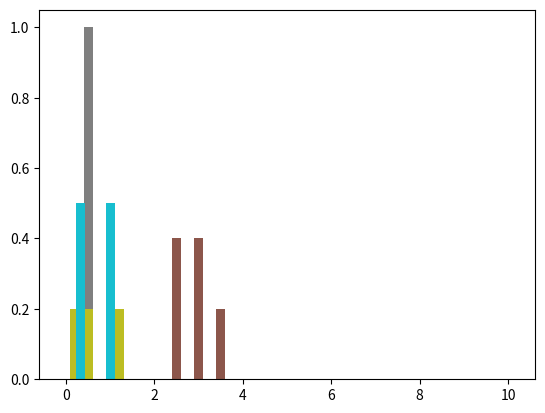

Generate this figure with matplotlib:
# ---
# jupyter:
#   jupytext:
#     formats: ipynb,py:light
#     text_representation:
#       extension: .py
#       format_name: light
#       format_version: '1.5'
#       jupytext_version: 1.11.2
#   kernelspec:
#     display_name: Python 3 (ipykernel)
#     language: python
#     name: python3
# ---

# ### Parametric Estimation of Bin-based Density Forecast in Surveys 
#
# - Following [Manski et al.(2009)](https://www.tandfonline.com/doi/abs/10.1198/jbes.2009.0003)
# - Three cases 
#    
#    - case 1. 3+ intervals with positive probabilities, or 2 intervals with positive probabilities but open-ended from either end, to be fitted with a generalized beta distribution
#    - case 2. exactly 2 adjacent and close-ended bins positive probabilities, to be fitted with a triangle distribution 
#    - case 3. __one or multiple__ adjacent intervals with equal probabilities, to be fitted with a uniform distribution
#    - cases excluded for now:
#      - nonadjacent bins with positive probabilities with bins with zero probs in between 
#      -  only one bin with positive probabilities at either end 
#    

from scipy.stats import beta
from scipy.stats import triang # new
from scipy.stats import uniform # new
from scipy.optimize import minimize
import numpy as np
import matplotlib.pyplot as plt


# + code_folding=[1]
# We need that for the 90-10 ratio:
def quantile(x,quantiles):
    xsorted = sorted(x)
    qvalues = [xsorted[int(q * len(xsorted))] for q in quantiles]
    return qvalues


# -

# ### Case 1. Generalized Beta Distribution

# + code_folding=[0]
def GeneralizedBetaEst(bin,probs):
    """
    This fits a histogram with positive probabilities in at least 3 bins to a generalized beta distribution.
    Depending on if there is open-ended bin on either side with positive probability, 
       the estimator decides to estimate 2 or 4 parameters, respectively. 
       
    parameters
    ---------
    bin:  ndarray, (n+1) x 1 
          positions for n bins in the histograms 
          
    probs:  ndarrray n x 1
          each entry is a probability for each of the n bins given by the surveyee, between 0 and 1
                 
    returns
    -------
    moments:  ndarray of 2 or 4  
              2:  alpha and beta 
              4:  alpha, beta, lb, ub, e.g. lb=0 and ub=1 for a standard beta distribution
    """
    # n+1 bins and n probs, both are arrays
    if sum([probs[i]>0 for i in range(len(bin)-1)])<2:
        print("Warning: at least two bins with positive probs are needed")
        para_est=[]

    else:
        ## cdf used for estimation later 
        cdf = np.cumsum(probs)
        
        ## location and number of positive prob bins for checking patterns 
        pprob=[i for i in range(len(bin)-1) if probs[i]>0]
        lb=bin[min(pprob)]
        print("lower bound is "+str(lb))
        ub=bin[max(pprob)+1]
        print("upper bound is "+str(ub))
        
        ## initial guess and objective function 
        x0_2para = (2,1)
        x0_4para = (2,1,0,1) 
        def distance2para(paras2): # if there is no open-ended bin with positive probs 
            a,b=paras2
            distance= sum((beta.cdf(bin[1:],a,b,loc=lb,scale=ub-lb)-cdf)**2)
            return distance
        def distance4para(paras4): # if either on the left or right side one open-ended bin is with positive probs
            a,b,lb,ub=paras4
            distance= sum((beta.cdf(bin[1:],a,b,loc=lb,scale=ub-lb)-cdf)**2)
            return distance
        
        ## decide how many parameters
        if lb==bin[0] or ub==bin[-1]:
            print('4-parameter beta')
            result = minimize(distance4para,
                              x0_4para,
                              method='CG')
            if result['success']:
                para_est = result['x']
            else:
                ## try one more time with alternative algorithms 
                result = minimize(distance4para,
                              x0_4para,
                              method='BFGS')
                if result['success']:
                    para_est = result['x']
                else:
                    para_est = []

        else:
            print('2-parameter beta')
            result = minimize(distance2para,
                              x0_2para,
                                method='CG')
            if result['success']:
                para_est = result['x']
                para_est = np.concatenate([para_est,
                                          np.array([lb,ub])])
            else:
                ## try one more time with alternative algorithms 
                result = minimize(distance2para,
                              x0_2para,
                                method='BFGS')
                if result['success']:
                    para_est = result['x']
                    para_est = np.concatenate([para_est,
                                          np.array([lb,ub])])
                else:
                    para_est = []
        return para_est   # could be 2 or 4 parameters 


# + code_folding=[0]
def GeneralizedBetaStats(a,b,lb,ub):
    """
    This function computes the moments of a generalized beta distribution, mean and variance for now. 
    
    parameters
    ----------
    a, b, lb, ub: floats #changed to a,b instead of alpha and beta
    
    returns
    -------
    dict:  2 keys
           mean, float 
           variance, float
           standard deviation, float
           ratio 90 10, float
    """
    # lb=0 and ub=1 for a standard beta distribution
    #mean = lb + (ub-lb)*a/(a+b)
    #var = (ub-lb)**2*a*b/((a+b)**2*(a+b+1))
    mean, var, skew, kurt = beta.stats(a, 
                                       b, 
                                       loc=lb, 
                                       scale=ub-lb, 
                                       moments='mvsk')
    std = np.sqrt(var)
    # ratio
    x = np.linspace(beta.ppf(0.01, a, b), beta.ppf(0.99, a, b), 100)
    quantiles = quantile(x,[0.1, 0.9])
    iqr1090 = quantiles[1]-quantiles[0]
    return {"mean": mean,
            "variance":var, 
            "std": std, 
            "iqr1090": iqr1090,
            "skewness":skew,
            "kurtosis":kurt}


# + code_folding=[]
if __name__ == "__main__":
    
    ## test 1: GenBeta Dist
    sim_bins = np.array([-10,0,0.5,1,1.5,2,2.5,3,3.5,4,10])
    sim_probs = np.array([0, 0, 0,  0,  0,  0.4, 0.4, 0.2, 0,  0, ])
    #sim_bins= np.array([-2,0.3,0.6,0.9,1.2,2])
    #sim_probs= np.array([0.0,0.1,0.5,0.4,0.0])
    ## plot
    plt.bar(sim_bins[1:],sim_probs,width=0.2)
    ## estimate
    para_est = GeneralizedBetaEst(sim_bins,sim_probs)
    print(para_est)
    if len(para_est) != 0:
        print(GeneralizedBetaStats(para_est[0],
                            para_est[1],
                            para_est[2],
                             para_est[3]))
    else:
        print('no estimation')


# -

# ### Case 2. Isosceles Triangle distribution
#
# Two adjacent intervals $[a,b]$,$[b,c]$ are assigned probs $\alpha$ and $1-\alpha$, respectively. In the case of $\alpha<1/2$, we need to solve parameter $t$ such that $[b-t,c]$ is the interval of the distribution. Denote the height of the triangle distribution $h$. Then following two restrictions need to satisfy
#
# \begin{eqnarray}
# \frac{t^2}{t+c-b} h = \alpha \\
# (t+(c-b))h = 2
# \end{eqnarray}
#
# The two equations can solve $t$ and $h$
#
# $$\frac{t^2}{(t+c-b)^2}=\alpha$$
#
# $$t^2 = \alpha t^2 + 2\alpha t(c-b) + \alpha(c-b)^2$$
#
# $$(1-\alpha) t^2 - 2\alpha(c-b) t - \alpha(c-b)^2=0$$
#
# $$\implies t =\frac{2\alpha(c-b)+\sqrt{4\alpha^2(c-b)^2+4(1-\alpha)\alpha(c-b)^2}}{2(1-\alpha)} = \frac{\alpha(c-b)+(c-b)\sqrt{\alpha}}{(1-\alpha)}$$
#
# $$\implies h = \frac{2}{t+c-b}$$
#
# Rearrange to solve for c:
# $$ \implies c = (t - b) - \frac{2}{h} $$
# $$ \implies c = ub - \frac{2}{h} $$

# + code_folding=[0]
def TriangleEst(bin,probs):
    """
    The function fits histograms with exactly two adjacent 
       bins with positive probability to a triangular distribution.
    It generates the bounds of the isosceles triangle distribution.
    
    parameters
    ---------
    bin:  ndarray, (n+1) x 1 
          positions for n bins in the histograms 
          
    probs:  ndarrray n x 1
          each entry is a probability for each of the n bins given by the surveyee, between 0 and 1
    
    returns
    --------
    dict: 3 keys
          lb: float, left bound 
          ub: float, right bound
          h:  float, height of the triangle
          c: float, mode
    
    """
    if sum([probs[i]>0 for i in range(len(bin)-1)])==2:
        print("There are two bins with positive probs")
        pprobadj = [i for i in range(1,len(bin)-3) if probs[i]>0 and probs[i+1]>0]   # from 1 to -3 bcz excluding the open-ended on the left/right
        if sum(pprobadj)>0:
            print('The two intervals are adjacent and not open-ended')
            min_i = min(pprobadj)
            #print(min_i)
            #print(probs[min_i])
            #print(probs[min_i+1])
            #print(pprobadj[0])
            #print(pprobadj[0]+2)
            #print(probs[min_i] > probs[min_i+1])
            #print(bin[pprobadj[0]])
            #print(bin[pprobadj[0]+2])
            if probs[min_i] > probs[min_i+1]:
                alf = probs[min_i+1]
                lb = bin[pprobadj[0]]
                scl = bin[pprobadj[0]+1]-bin[pprobadj[0]]
                t = scl*(alf/(1-alf) +np.sqrt(alf)/(1-alf))
                ub = bin[pprobadj[0]+1]+t 
                h = 2/(t+bin[pprobadj[0]+1]-bin[pprobadj[0]])
                c = ub - 2/h
            if probs[min_i] < probs[min_i+1]:
                alf = probs[min_i]
                ub = bin[pprobadj[0]+2]
                scl = bin[pprobadj[0]+2]-bin[pprobadj[0]+1]
                t = scl*(alf/(1-alf) + np.sqrt(alf)/(1-alf))
                lb = bin[pprobadj[0]+1]-t  
                h = 2/(t+bin[pprobadj[0]+2]-bin[pprobadj[0]+1])
                c = ub - 2/h
            if probs[min_i] == probs[min_i+1]:
                ub=bin[pprobadj[0]]
                lb=bin[pprobadj[0]+2]
                h = 2/(ub-lb)
                c = ub - 2/h
        else:
            lb = np.nan
            ub = np.nan
            h = np.nan
            c = np.nan
            print('Warning: the two intervals are not adjacent or are open-ended')
    return {'lb':lb,'ub':ub,"height":h,"mode":c}


# -

# #### pdf of a triangle distribution
#
# \begin{eqnarray}
# f(x)= & 1/2(x-lb) \frac{x-lb}{(ub+lb)/2}h \quad \text{if } x <(lb+ub)/2 \\
# & = 1/2(ub-x) \frac{ub-x}{(ub+lb)/2}h \quad \text{if } x \geq(lb+ub)/2
# \end{eqnarray}
#
# \begin{eqnarray}
# & Var(x) & = \int^{ub}_{lb} (x-(lb+ub)/2)^2 f(x) dx \\
# & & = 2 \int^{(ub+lb)/2}_{lb} (x-(lb+ub)/2)^2 (x-lb) \frac{x-lb}{(ub+lb)/2}h dx
# \end{eqnarray}
#
#

# + code_folding=[]
def TriangleStats(lb,ub,c):
    """
    parameters
    ----------
    lb and ub:  float, left and right bounds of the triangle distribution
    c : float, mode
    
    returns
    -------
    dict:  2 keys for now
           mean: estimated mean
           variance: estimated variance
           std, float 
           irq1090, float  
    """
    
    mean = (lb+ub)/2
    var = (lb**2+ub**2+(lb+ub)**2/4-lb*(lb+ub)/2-ub*(lb+ub)/2-lb*ub)/18
    std = np.sqrt(var)
    skew = 0
    kurt = -3/5
    x = np.linspace(triang.ppf(0.01, c, lb, ub), triang.ppf(0.99, c, lb, ub), 100)
    quantiles = quantile(x,[0.1, 0.9])
    iqr1090 = quantiles[1]-quantiles[0]
    return {"mean": mean,
            "variance":var, 
            "std": std, 
            "iqr1090": iqr1090,
           'skewness':skew,
            'kurtosis':kurt}


# + code_folding=[]
if __name__ == "__main__":
    ## test 2: Triangle Dist
    
    sim_bins2 = np.array([0,0.2,0.32,0.5,1,1.2])
    sim_probs2=np.array([0.0,0.4,0.6,0.0,0])
    ## plot
    plt.bar(sim_bins2[1:],sim_probs2,width=0.2)
    ## estimation 
    para_est = TriangleEst(sim_bins2,sim_probs2)
    print(para_est)
    TriangleStats(para_est['lb'],
                  para_est['ub'], 
                  para_est['mode'])


# -

# ### Case 3. Uniform Distribution

# + code_folding=[0]
def UniformEst(bins,probs):
    """
    This function fits a histogram with only one bin of positive probability to a uniform distribution.
    
    parameters
    ---------
    bins:  ndarray, (n+1) x 1 
          positions for n bins in the histograms 
          
    probs:  ndarrray n x 1
          each entry is a probability for each of the n bins given by the surveyee, between 0 and 1
    
    returns
    --------
    dict: 2 keys
          lb and ub, float. the left and right bounds of the uniform distribution
    """    
    # find non zero positions
    pos_entry = np.argwhere(probs!=0)
    pos_bins = [bins[i] for i in pos_entry]
    pos_bins = np.hstack(pos_bins)   # clean    

    ## no pos_bins if non-adjacent bins have empty ones in between
    if len(pos_entry)>1:
        for i in range(len(pos_entry)-1) :
            if pos_entry[i+1] - pos_entry[i] !=1:
                pos_bins = [] 
               
    if len(pos_bins)==1:
        print('length pos bins is 1')
        lb = bins[pos_entry[0]]
        lb = lb[0] # into float
        ub = bins[pos_entry[0] + 1]
        ub = ub[0] # into float
    elif len(pos_bins)>1:
        print('length of pos bins is > 1')
        lb = bins[pos_entry[0]]
        lb = lb[0] # into float
        ub = bins[pos_entry[0] + len(pos_bins)] 
        ub = ub[0] # into float
    elif len(pos_bins)==0:
        lb=np.nan
        ub=np.nan

    return {"lb":lb,"ub":ub}


# + code_folding=[0]
def UniformStats(lb,ub):
    """
    The function computes the moment of a uniform distribution.
    
    parameters
    ----------
    lb and ub, floats, left and right bounds of uniform distribution
    
    returns
    --------
    dict:  2 keys for now
           mean: estimated mean
           variance: estimated variance 
           std, float 
           irq1090, float  
    """
    
    if lb is not np.nan and ub is not np.nan: 
        mean = (lb+ub)/2
        var = (ub-lb)**2/12
        std = np.sqrt(var)
        x = np.linspace(uniform.ppf(lb),uniform.ppf(ub), 100)
        p10 = np.percentile(x, 10)
        p90 = np.percentile(x, 90)
        iqr1090 = p90-p10
        skew = 0
        kurt = -5/6
    else:
        mean=np.nan
        var=np.nan
        std = np.nan
        iqr1090 = np.nan
        skew = np.nan
        kurt = np.nan
    return {"mean": mean,
            "variance":var, 
            "std": std, 
            "iqr1090": iqr1090,
            "skewness":skew,
            "kurtosis":kurt}


# + code_folding=[0]
if __name__ == "__main__":
    ## test 3: Uniform Dist with one interval
    sim_bins3 = np.array([0,0.2,0.32,0.5,1,1.2])
    sim_probs3 = np.array([0,0,1,0,0])
    ## plot
    plt.bar(sim_bins3[1:],sim_probs3,width=0.2)
    # Estimation
    para_est= UniformEst(sim_bins3,sim_probs3)
    print(para_est)
    UniformStats(para_est['lb'],para_est['ub']) 
# -

if __name__ == "__main__":
    ## test 4: Uniform Dist with multiple adjacent bins with same probabilities 
    sim_bins4 = np.array([0,0.2,0.32,0.5,1,1.2])
    sim_probs4 = np.array([1/5,1/5,1/5,1/5,1/5])
    ## plot
    plt.bar(sim_bins4[1:],sim_probs4,width=0.1)
    # Estimation
    para_est= UniformEst(sim_bins4,
                         sim_probs4)
    print(para_est)
    UniformStats(para_est['lb'],
                 para_est['ub']) 

if __name__ == "__main__":
    ## test 5: Uniform Dist with multiple non-adjacent bins with equal probabilities
    sim_bins5 = np.array([0,0.2,0.32,0.5,1,1.2])
    sim_probs5= np.array([0,0.5,0,0.5,0])
    ## plot
    plt.bar(sim_bins5[1:],sim_probs5,width=0.1)
    # Estimation
    para_est = UniformEst(sim_bins5,
                         sim_probs5)
    print(para_est)
    UniformStats(para_est['lb'],
                 para_est['ub']) 


# + code_folding=[]
## This is the synthesized density estimation function
def SynDensityStat(bin,probs):
    """
    Synthesized density estimate module:
    It first detects the shape of histograms
    Then accordingly invoke the distribution-specific tool.
    
    parameters
    ---------
    bin:  ndarray, (n+1) x 1 
          positions for n bins in the histograms 
          
    probs:  ndarrray n x 1
          each entry is a probability for each of the n bins given by the surveyee, between 0 and 1
    
    returns
    -------
    moments: dict with 2 keys (more to be added in future)
            mean: empty or float, estimated mean 
            variance:  empty or float, estimated variance 
            std: empty or float, estimated standard deviation 
            irq1090: empty or float, estimated irq1090 
    
    """
    ## in case there are data entry problems where probs have nan values in certain entries 
    ## for those, replace nan with zero if at least there are positive probs somewhere else.
    if np.any(probs>0.0):
        ## replace it with zeros 
        probs[np.isnan(probs)] = 0.0  
    ## then check if all probs sum up to 1 
    if abs(sum(probs)-1)<1e-4:
        print("probs sum up to 1")
        ## Check if all bins have the same probability (special case for which we need Uniform and not Beta distributions)
        
        # find non zero positions
        pos_entry = np.argwhere(probs>0)
        pos_probs = probs[probs>0]
        pos_bin = [bin[i] for i in pos_entry]
        pos_bin = np.hstack(pos_bin)   # clean    
        
        # special case: if all bins are equally probable
        all_equal = np.all(pos_probs ==1/len(pos_probs))
        print('If all prisitive bins are equally probable? ',str(all_equal))
        
        # special case2: if all bins are equally probable
        open_end = np.min(pos_entry)==0 or np.max(pos_entry)==len(probs)-1
        print('Is there open-ended bins on either side? ', str(open_end))

        if len(pos_entry)>1:
            for i in range(len(pos_entry)-1) :
                if pos_entry[i+1] - pos_entry[i] !=1:
                    pos_bin = [] 
                
                
        ## Beta distributions 
        if sum([probs[i]>0 for i in range(len(bin)-1)])>=3 and all_equal == 0:
            print("at least three bins with positive probs")
            para_est=GeneralizedBetaEst(bin,probs)
            if len(para_est)==4:
                return GeneralizedBetaStats(para_est[0],para_est[1],para_est[2],para_est[3])
        elif sum([probs[i]>0 for i in range(len(bin)-1)])==2 and open_end:
            ## a special case using beta with only two bins but open-ended  
            para_est=GeneralizedBetaEst(bin,probs)
            if len(para_est)==4:
                return GeneralizedBetaStats(para_est[0],para_est[1],para_est[2],para_est[3])
        ## Triangle distributions
        elif sum([probs[i]>0 for i in range(len(bin)-1)])==2 and not all_equal and not open_end:
            #print("There are two bins with positive probs")
            pprobadj = [i for i in range(1,len(bin)-3) if probs[i]>0 and probs[i+1]>0]   # from 1 to -3 bcz excluding the open-ended on the left/right
            if sum(pprobadj)>0:
                #print('The two intervals are adjacent and not open-ended')
                para_est=TriangleEst(bin,probs)
                return TriangleStats(para_est['lb'],para_est['ub'], para_est['mode'])
        ## Uniform distributions
        elif sum([probs[i]>0 for i in range(len(bin)-1)])==1:
            print('Only one interval with positive probs')
            para_est= UniformEst(bin,probs)
            print(para_est)
            return UniformStats(para_est['lb'],para_est['ub'])
        elif all_equal == 1:
            print("all bins have the same prob")
            para_est= UniformEst(bin,probs)
            print(para_est)
            return UniformStats(para_est['lb'],para_est['ub'])            
        else:
            print('Does not fall into any given patterns')
            return {"mean":np.nan,
                    'std': np.nan,
                    'iqr1090':np.nan,
                     "variance":np.nan,
                    "skewness":np.nan,
                    "kurtosis":np.nan}
    else:
        print('probs do not sum to 1')
        return {"mean":np.nan,
                'std': np.nan,
                'iqr1090':np.nan,
                "variance":np.nan,
                "skewness":np.nan,
                "kurtosis":np.nan}
# -

if __name__ == "__main__":
    
    ## test 1 
    ## plot
    plt.bar(sim_bins[1:],sim_probs,width=0.2)
    ## estimate
    para_est = SynDensityStat(sim_bins,sim_probs)
    print(para_est)


if __name__ == "__main__":
    ## test 2
    ## plot
    plt.bar(sim_bins2[1:],sim_probs2,width=0.2)
    ## estimate
    para_est = SynDensityStat(sim_bins2,sim_probs2)
    print(para_est)

if __name__ == "__main__":
    ## test 3
    ## plot
    plt.bar(sim_bins3[1:],sim_probs3,width=0.2)
    ## estimate
    para_est = SynDensityStat(sim_bins3,sim_probs3)
    print(para_est)

if __name__ == "__main__":
    ## test 4
    ## plot
    plt.bar(sim_bins4[1:],sim_probs4,width=0.2)
    ## estimate
    para_est = SynDensityStat(sim_bins4,sim_probs4)
    print(para_est)

if __name__ == "__main__":
    ## test 5
    ## plot
    plt.bar(sim_bins5[1:],sim_probs5,width=0.2)
    ## estimate
    para_est = SynDensityStat(sim_bins5,sim_probs5)
    print(para_est)
